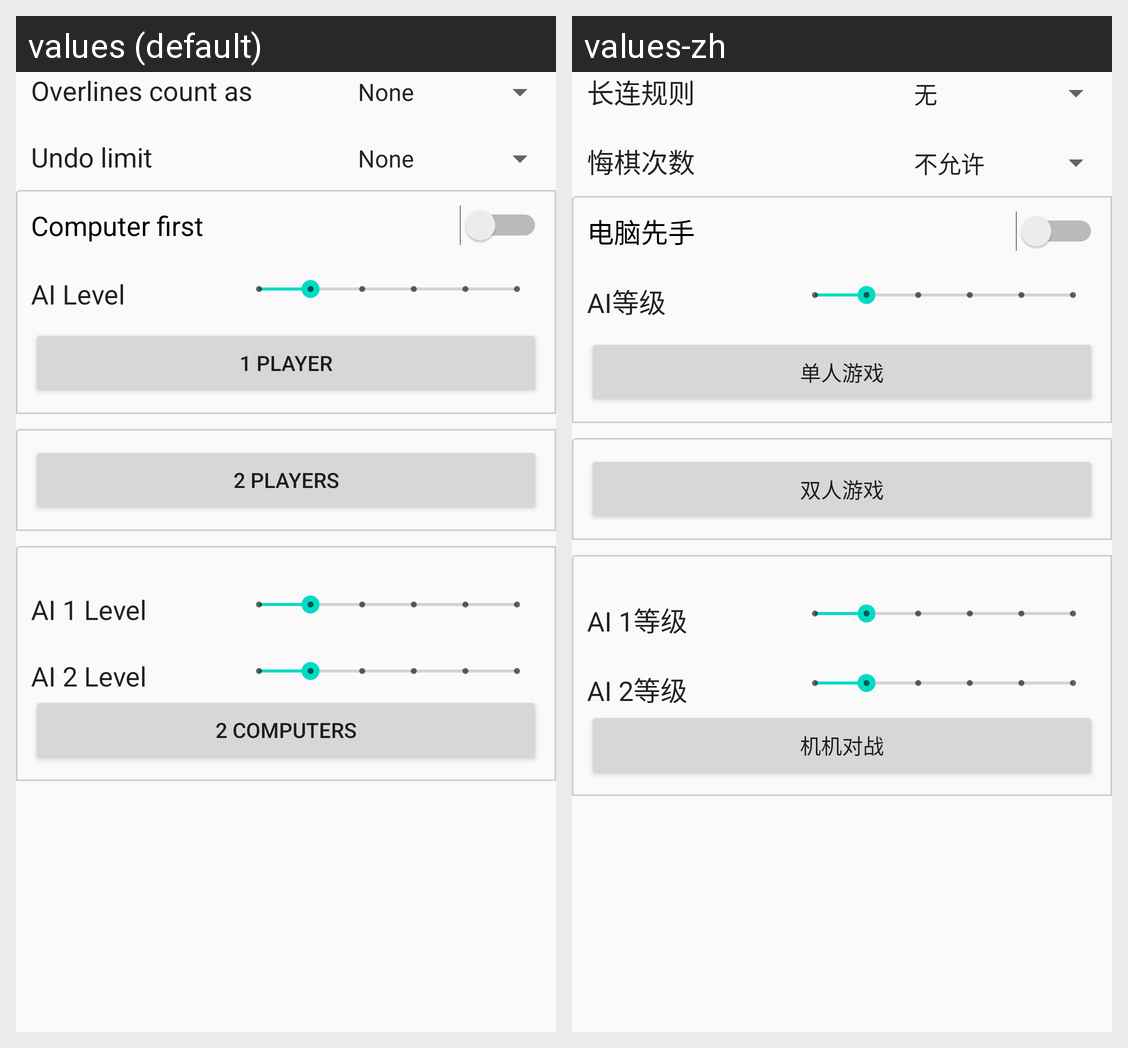

For this localized Android screen grid, give each drawn string resource with its value in every locale shown.
Android screen res/layout/activity_main.xml rendered under 2 locales, left to right: values (default), values-zh. Device: Nexus 5 (rendered at 1080×1920; each locale shown at half size, 540×960, under a caption strip naming it); theme AppTheme.
Strings drawn on this screen, with the default value and each locale's value (text and hints the layout hard-codes, and strings that could not be matched under every locale, appear in the picture but are not listed):

overlines
  values: Overlines count as
  values-zh: 长连规则

undoLimit
  values: Undo limit
  values-zh: 悔棋次数

aiFirst
  values: Computer first
  values-zh: 电脑先手

difficulty
  values: AI Level
  values-zh: AI等级

pve
  values: 1 Player
  values-zh: 单人游戏

pvp
  values: 2 Players
  values-zh: 双人游戏

ai1level
  values: AI 1 Level
  values-zh: AI 1等级

ai2level
  values: AI 2 Level
  values-zh: AI 2等级

eve
  values: 2 Computers
  values-zh: 机机对战
